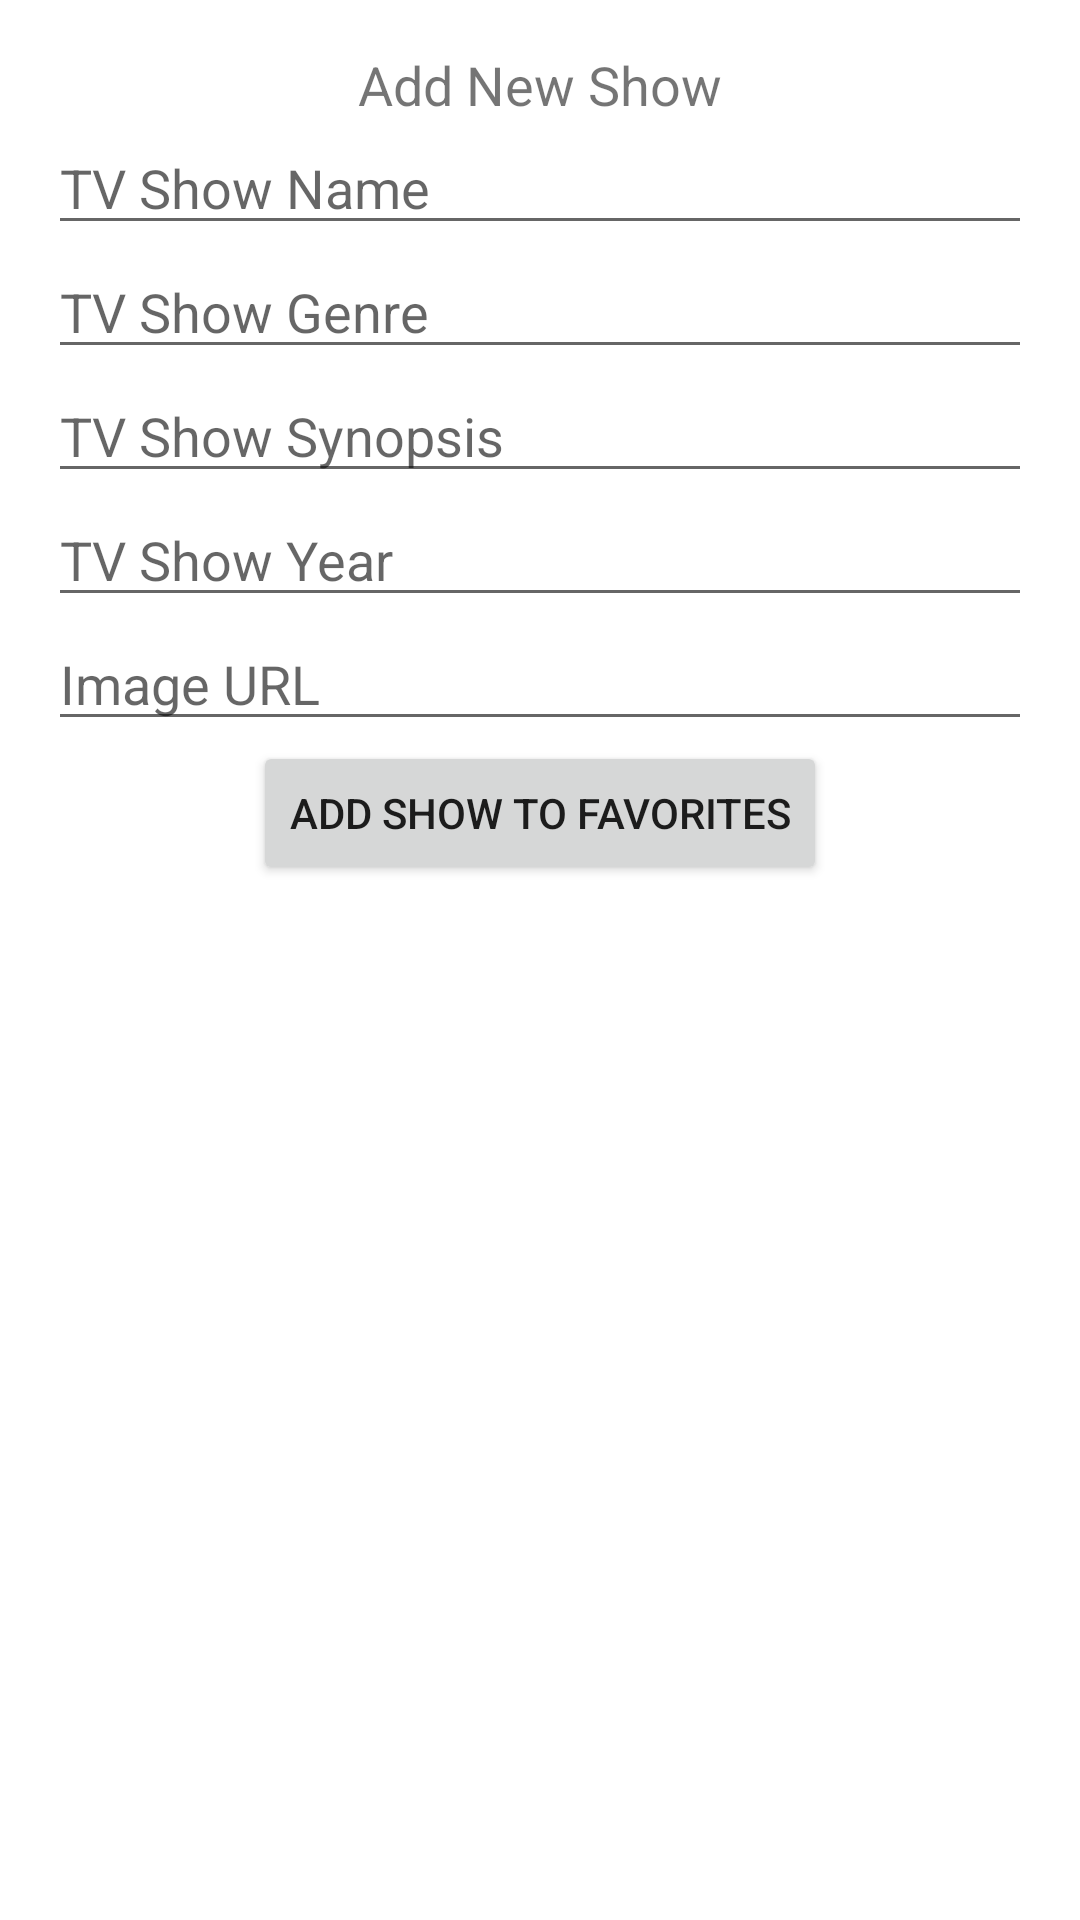

Layout XML and referenced resources for this Android screen:
<!-- AndroidManifest.xml: application theme AppTheme -->
<!-- res/layout/fragment_add_tv_show.xml -->
<?xml version="1.0" encoding="utf-8"?>

<layout xmlns:android="http://schemas.android.com/apk/res/android"
    xmlns:app="http://schemas.android.com/apk/res-auto"
    xmlns:tools="http://schemas.android.com/tools">

    <data>
        
    </data>

    <ScrollView
        android:layout_width="match_parent"
        android:layout_height="match_parent"
        android:padding="16dp"
        tools:context=".AddTvShowFragment">

        <androidx.constraintlayout.widget.ConstraintLayout
            android:layout_width="match_parent"
            android:layout_height="wrap_content">

            <TextView
                android:id="@+id/header"
                android:layout_width="match_parent"
                android:layout_height="wrap_content"
                android:gravity="center"
                android:text="@string/add_new_show"
                android:textSize="18sp"
                app:layout_constraintBottom_toTopOf="@id/et_tv_show_name"
                app:layout_constraintLeft_toLeftOf="parent"
                app:layout_constraintRight_toRightOf="parent" />

            <EditText
                android:id="@+id/et_tv_show_name"
                android:layout_width="0dp"
                android:layout_height="wrap_content"
                android:hint="@string/tv_show_name"
                android:inputType="text"
                app:layout_constraintLeft_toLeftOf="parent"
                app:layout_constraintRight_toRightOf="parent"
                app:layout_constraintTop_toBottomOf="@id/header" />

            <EditText
                android:id="@+id/et_tv_show_genre"
                android:layout_width="0dp"
                android:layout_height="wrap_content"
                android:hint="@string/tv_show_genre"
                android:inputType="text"
                app:layout_constraintLeft_toLeftOf="parent"
                app:layout_constraintRight_toRightOf="parent"
                app:layout_constraintTop_toBottomOf="@id/et_tv_show_name" />

            <EditText
                android:id="@+id/et_tv_show_description"
                android:layout_width="0dp"
                android:layout_height="wrap_content"
                android:hint="@string/tv_show_synopsis"
                android:inputType="textMultiLine"
                app:layout_constraintLeft_toLeftOf="parent"
                app:layout_constraintRight_toRightOf="parent"
                app:layout_constraintTop_toBottomOf="@id/et_tv_show_genre" />


            <EditText
                android:id="@+id/et_tv_show_year"
                android:layout_width="0dp"
                android:layout_height="wrap_content"
                android:hint="@string/tv_show_year"
                android:inputType="number"
                app:layout_constraintLeft_toLeftOf="parent"
                app:layout_constraintRight_toRightOf="parent"
                app:layout_constraintTop_toBottomOf="@id/et_tv_show_description" />

            <EditText
                android:id="@+id/et_tv_show_img_url"
                android:layout_width="0dp"
                android:layout_height="wrap_content"
                android:hint="@string/tv_show_img_url"
                android:inputType="textUri"
                app:layout_constraintLeft_toLeftOf="parent"
                app:layout_constraintRight_toRightOf="parent"
                app:layout_constraintTop_toBottomOf="@id/et_tv_show_year" />

            <Button
                android:id="@+id/btn_add_tv_show"
                android:layout_width="wrap_content"
                android:layout_height="wrap_content"
                android:text="@string/add_tv_show"
                app:layout_constraintEnd_toEndOf="parent"
                app:layout_constraintStart_toStartOf="parent"
                app:layout_constraintTop_toBottomOf="@id/et_tv_show_img_url" />




        </androidx.constraintlayout.widget.ConstraintLayout>

    </ScrollView>

</layout>
<!-- resources referenced by this layout -->
<resources>
  <string name="add_new_show">Add New Show</string>
  <string name="add_tv_show">Add Show to Favorites</string>
  <string name="tv_show_genre">TV Show Genre</string>
  <string name="tv_show_img_url">Image URL</string>
  <string name="tv_show_name">TV Show Name</string>
  <string name="tv_show_synopsis">TV Show Synopsis</string>
  <string name="tv_show_year">TV Show Year</string>
</resources>
